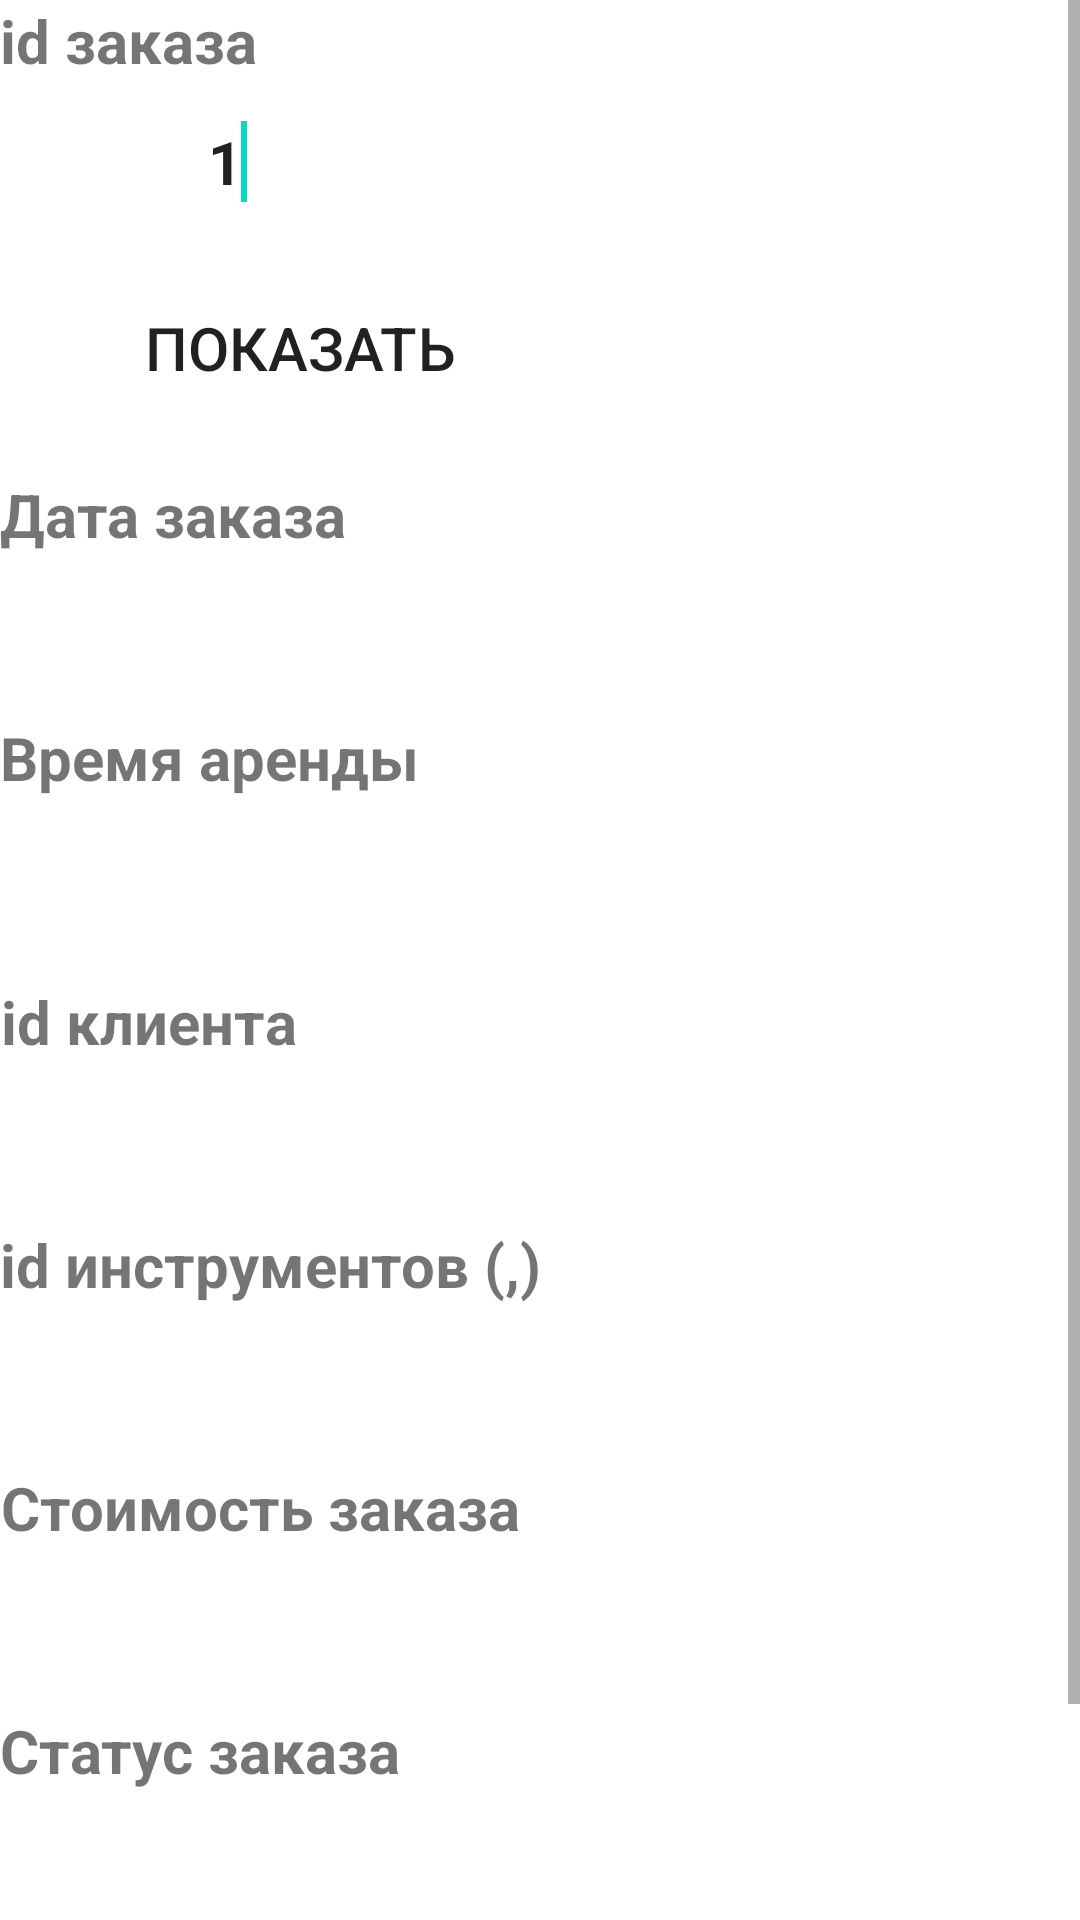

Reconstruct the res/layout file that produces this screen, plus the resources it refers to.
<!-- AndroidManifest.xml: application theme Theme.RentalOfTools -->
<!-- res/layout/activity_editorder.xml -->
<?xml version="1.0" encoding="utf-8"?>
<LinearLayout
    android:layout_width="match_parent"
    android:layout_height="match_parent"
    xmlns:android="http://schemas.android.com/apk/res/android"
    android:gravity="center"
    android:layout_gravity="center">

    <ScrollView
        android:layout_width="match_parent"
        android:layout_height="wrap_content"
        android:gravity="center"
        android:layout_gravity="center">

        <LinearLayout
            android:layout_width="wrap_content"
            android:layout_height="wrap_content"
            android:orientation="vertical">

    <TextView
        android:layout_width="wrap_content"
        android:layout_height="wrap_content"
        android:text="id заказа"
        android:gravity="center"
        android:textSize="20sp"
        android:textStyle="bold"/>

    <TextView
        android:layout_width="wrap_content"
        android:layout_height="wrap_content"
        android:text=""
        android:gravity="center"
        android:textSize="5sp"/>

    <EditText
        android:id="@+id/editIdOrder"
        android:layout_width="150dp"
        android:layout_height="40dp"
        android:background="@drawable/stedit"
        android:gravity="center"
        android:text="1"
        android:textSize="20sp"
        android:textStyle="bold">
        <requestFocus>
        </requestFocus>
    </EditText>

    <TextView
        android:layout_width="wrap_content"
        android:layout_height="wrap_content"
        android:text=""
        android:gravity="center"
        android:textSize="5sp"/>

    <Button
        android:id="@+id/showOrder"
        android:layout_width="200dp"
        android:layout_height="70dp"
        android:background = "@drawable/roundedbutton"
        android:gravity="center"
        android:textSize="20sp"
        android:text="Показать"/>

    <TextView
        android:layout_width="wrap_content"
        android:layout_height="wrap_content"
        android:text=""
        android:gravity="center"
        android:textSize="5sp"/>


    <TextView
        android:layout_width="wrap_content"
        android:layout_height="wrap_content"
        android:text="Дата заказа"
        android:gravity="center"
        android:textSize="20sp"
        android:textStyle="bold"/>

    <TextView
        android:layout_width="wrap_content"
        android:layout_height="wrap_content"
        android:text=""
        android:gravity="center"
        android:textSize="5sp"/>

    <EditText
        android:id="@+id/editStartdateOrder"
        android:layout_width="150dp"
        android:layout_height="40dp"
        android:background="@drawable/stedit"
        android:gravity="center"
        android:textSize="20sp"
        android:textStyle="bold"/>

    <TextView
        android:layout_width="wrap_content"
        android:layout_height="wrap_content"
        android:text=""
        android:gravity="center"
        android:textSize="5sp"/>

    <TextView
        android:id="@+id/textView2"
        android:layout_width="wrap_content"
        android:layout_height="wrap_content"
        android:text="Время аренды"
        android:gravity="center"
        android:textSize="20sp"
        android:textStyle="bold"/>

    <TextView
        android:layout_width="wrap_content"
        android:layout_height="wrap_content"
        android:text=""
        android:gravity="center"
        android:textSize="5sp"/>

    <EditText
        android:id="@+id/editTimeOrder"
        android:layout_width="150dp"
        android:layout_height="40dp"
        android:background="@drawable/stedit"
        android:gravity="center"
        android:textSize="20sp"
        android:textStyle="bold"/>

    <TextView
        android:layout_width="wrap_content"
        android:layout_height="wrap_content"
        android:text=""
        android:gravity="center"
        android:textSize="5sp"/>

    <TextView
        android:layout_width="wrap_content"
        android:layout_height="wrap_content"
        android:text=""
        android:gravity="center"
        android:textSize="5sp"/>

    <TextView
        android:layout_width="wrap_content"
        android:layout_height="wrap_content"
        android:text="id клиента"
        android:gravity="center"
        android:textSize="20sp"
        android:textStyle="bold"/>

    <TextView
        android:layout_width="wrap_content"
        android:layout_height="wrap_content"
        android:text=""
        android:gravity="center"
        android:textSize="5sp"/>

    <EditText
        android:id="@+id/editIdClientOrder"
        android:layout_width="150dp"
        android:layout_height="40dp"
        android:background="@drawable/stedit"
        android:gravity="center"
        android:textSize="20sp"
        android:textStyle="bold"/>

    <TextView
        android:layout_width="wrap_content"
        android:layout_height="wrap_content"
        android:text=""
        android:gravity="center"
        android:textSize="5sp"/>

    <TextView
        android:layout_width="wrap_content"
        android:layout_height="wrap_content"
        android:text="id инструментов (,)"
        android:gravity="center"
        android:textSize="20sp"
        android:textStyle="bold"/>

    <TextView
        android:layout_width="wrap_content"
        android:layout_height="wrap_content"
        android:text=""
        android:gravity="center"
        android:textSize="5sp"/>

    <EditText
        android:id="@+id/editIdInstrumentsOrder"
        android:layout_width="150dp"
        android:layout_height="40dp"
        android:background="@drawable/stedit"
        android:gravity="center"
        android:textSize="20sp"
        android:textStyle="bold"/>

    <TextView
        android:layout_width="wrap_content"
        android:layout_height="wrap_content"
        android:text=""
        android:gravity="center"
        android:textSize="5sp"/>

    <TextView
        android:layout_width="wrap_content"
        android:layout_height="wrap_content"
        android:text="Стоимость заказа"
        android:gravity="center"
        android:textSize="20sp"
        android:textStyle="bold"/>

    <TextView
        android:layout_width="wrap_content"
        android:layout_height="wrap_content"
        android:text=""
        android:gravity="center"
        android:textSize="5sp"/>

    <EditText
        android:id="@+id/editMoneyOrder"
        android:layout_width="150dp"
        android:layout_height="40dp"
        android:background="@drawable/stedit"
        android:gravity="center"
        android:textSize="20sp"
        android:textStyle="bold"/>

    <TextView
        android:layout_width="wrap_content"
        android:layout_height="wrap_content"
        android:text=""
        android:gravity="center"
        android:textSize="5sp"/>

    <TextView
        android:layout_width="wrap_content"
        android:layout_height="wrap_content"
        android:text="Статус заказа"
        android:gravity="center"
        android:textSize="20sp"
        android:textStyle="bold"/>

    <TextView
        android:layout_width="wrap_content"
        android:layout_height="wrap_content"
        android:text=""
        android:gravity="center"
        android:textSize="5sp"/>

    <EditText
        android:id="@+id/editStatusOrder"
        android:layout_width="150dp"
        android:layout_height="40dp"
        android:background="@drawable/stedit"
        android:gravity="center"
        android:textSize="20sp"
        android:textStyle="bold"/>

    <TextView
        android:layout_width="wrap_content"
        android:layout_height="wrap_content"
        android:text=""
        android:gravity="center"
        android:textSize="5sp"/>

    <Button
        android:id="@+id/saveOrder"
        android:layout_width="200dp"
        android:layout_height="70dp"
        android:background = "@drawable/roundedbutton"
        android:gravity="center"
        android:textSize="20sp"
        android:text="Сохранить"/>

        </LinearLayout>

    </ScrollView>
</LinearLayout>
<!-- resources referenced by this layout -->
<resources>
  <style name="Theme.RentalOfTools" parent="Theme.MaterialComponents.DayNight.DarkActionBar">
          
          <item name="colorPrimary">@color/purple_500</item>
          <item name="colorPrimaryVariant">@color/purple_700</item>
          <item name="colorOnPrimary">@color/white</item>
          
          <item name="colorSecondary">@color/teal_200</item>
          <item name="colorSecondaryVariant">@color/teal_700</item>
          <item name="colorOnSecondary">@color/black</item>
          
          <item name="android:statusBarColor" tools:targetApi="l">?attr/colorPrimaryVariant</item>
          
      </style>
  <!-- not gathered from this repository: default colours our renderer supplied (Android Studio template values) -->
  <color name="purple_500">#FF6200EE</color>
  <color name="purple_700">#FF3700B3</color>
  <color name="teal_200">#FF03DAC5</color>
  <color name="teal_700">#FF018786</color>
  <color name="black">#FF000000</color>
  <color name="white">#FFFFFFFF</color>
</resources>
